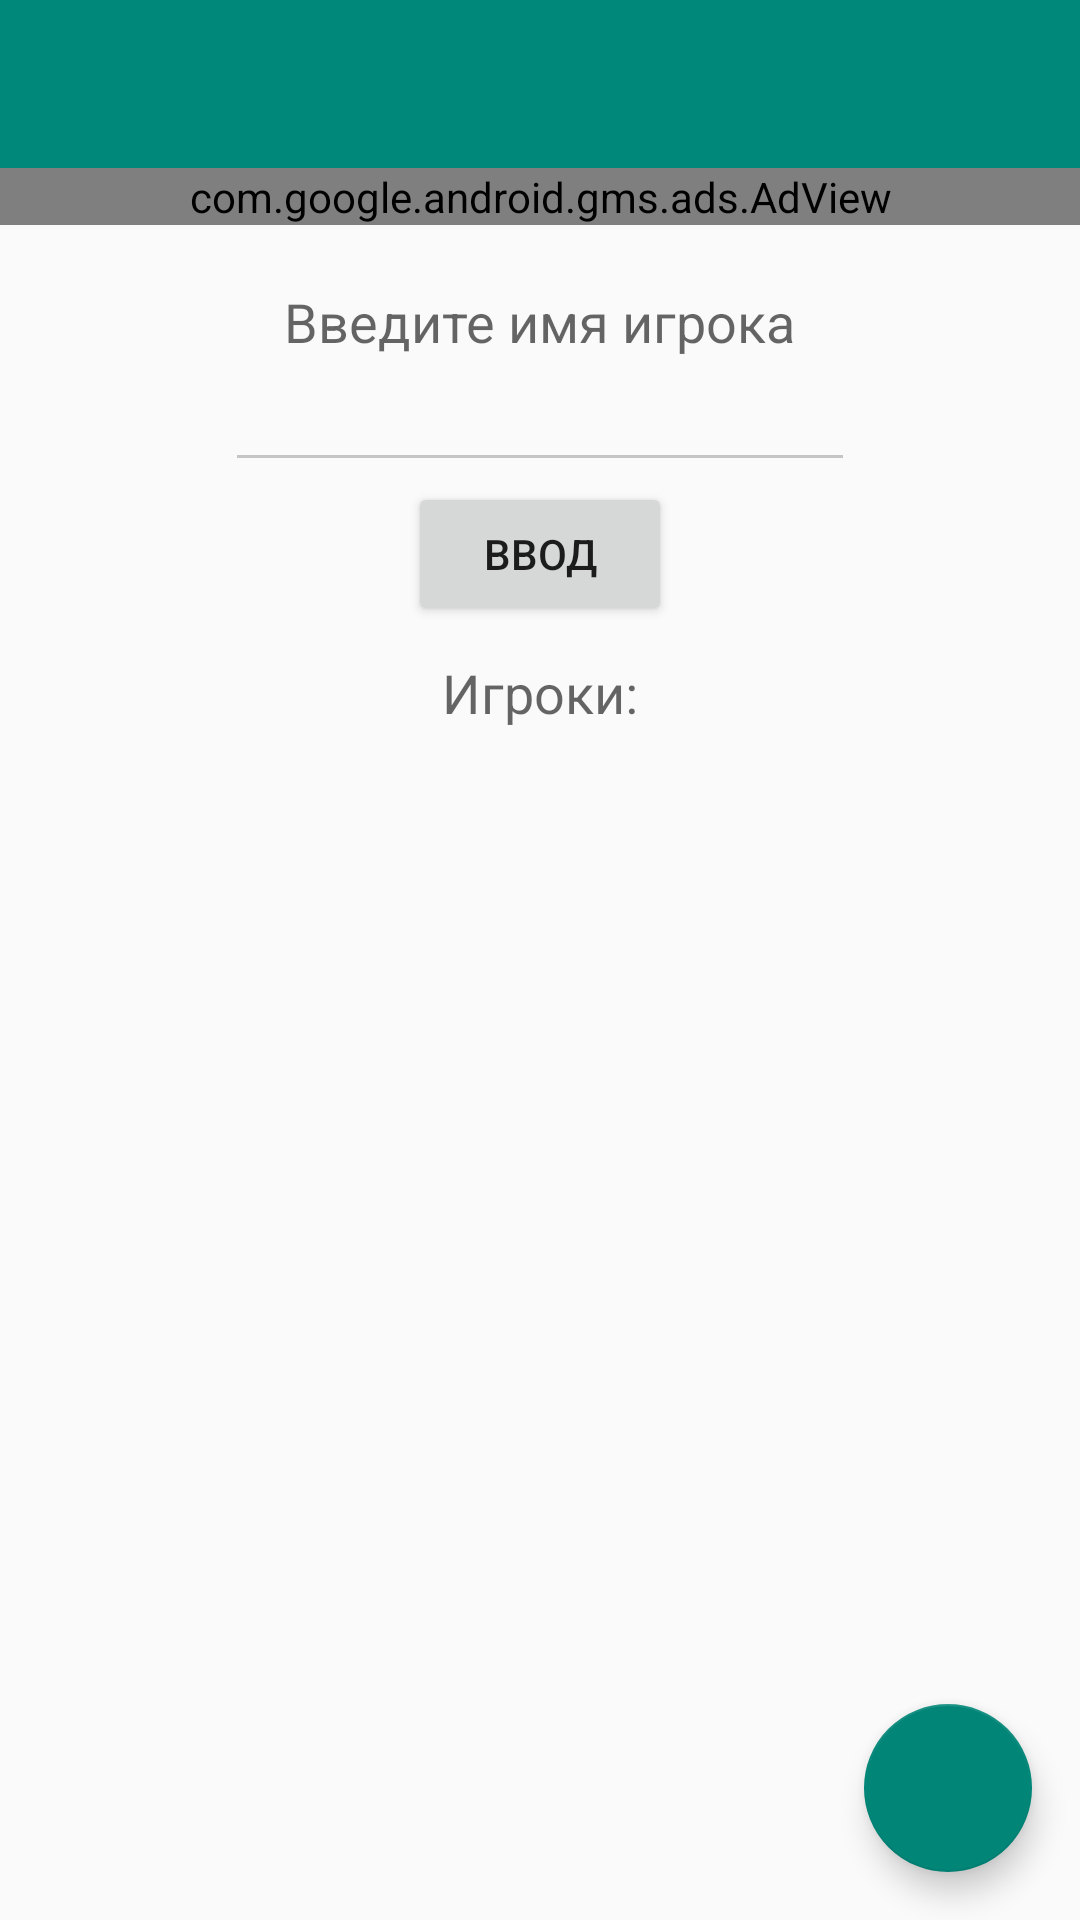

Here is an Android app screen rendered from its layout file. Give the layout XML and the strings, colors and styles it references.
<!-- AndroidManifest.xml: application theme AppTheme -->
<!-- res/layout/firstact.xml -->
<?xml version="1.0" encoding="utf-8"?>
<LinearLayout xmlns:android="http://schemas.android.com/apk/res/android"
    xmlns:app="http://schemas.android.com/apk/res-auto"
    xmlns:ads="http://schemas.android.com/apk/res-auto"
    xmlns:tools="http://schemas.android.com/tools"
    android:orientation="vertical"
    android:layout_width="match_parent"
    android:layout_height="match_parent"
    android:id="@+id/main_content"
    android:fitsSystemWindows="true"
    tools:context="com.rmobile.Headgear.MainActivity">

    <android.support.design.widget.AppBarLayout
        android:id="@+id/appbar"
        android:layout_width="match_parent"
        android:layout_height="wrap_content"
        android:paddingTop="@dimen/appbar_padding_top"
        android:theme="@style/AppTheme.AppBarOverlay">

        <android.support.v7.widget.Toolbar
            android:id="@+id/toolbar"
            android:layout_width="match_parent"
            android:layout_height="?attr/actionBarSize"
            android:background="?attr/colorPrimary"
            app:layout_scrollFlags="scroll|enterAlways"
            app:popupTheme="@style/AppTheme.PopupOverlay">
        </android.support.v7.widget.Toolbar>
    </android.support.design.widget.AppBarLayout>
    <com.google.android.gms.ads.AdView
        android:id="@+id/adView"
        android:layout_width="match_parent"
        android:layout_height="wrap_content"
        android:layout_centerHorizontal="true"
        android:layout_alignParentBottom="true"
        ads:adSize="SMART_BANNER"
        ads:adUnitId="@string/banner_ad_unit_id">
    </com.google.android.gms.ads.AdView>
        <FrameLayout
            android:id="@+id/container"
            android:layout_width="match_parent"
            android:layout_height="match_parent" >

            <RelativeLayout
                android:layout_width="match_parent"
                android:layout_height="match_parent">

                <Button
                    android:layout_width="wrap_content"
                    android:layout_height="wrap_content"
                    android:text="Ввод"
                    android:id="@+id/btnEnter"
                    android:layout_alignWithParentIfMissing="false"
                    android:enabled="true"
                    android:focusable="false"
                    android:focusableInTouchMode="false"
                    android:nestedScrollingEnabled="false"
                    android:singleLine="false"
                    android:layout_below="@+id/etName"
                    android:layout_centerHorizontal="true" />

                <EditText
                    android:layout_width="wrap_content"
                    android:layout_height="wrap_content"
                    android:inputType="textCapSentences|textPersonName"
                    android:ems="10"
                    android:id="@+id/etName"
                    android:gravity="center"
                    android:layout_below="@+id/tvName"
                    android:layout_centerHorizontal="true" />

                <TextView
                    android:layout_width="wrap_content"
                    android:layout_height="wrap_content"
                    android:textAppearance="?android:attr/textAppearanceMedium"
                    android:text="Введите имя игрока"
                    android:id="@+id/tvName"
                    android:gravity="center"
                    android:layout_alignParentTop="true"
                    android:layout_centerHorizontal="true"
                    android:layout_marginTop="20dp" />

                <TextView
                    android:layout_width="wrap_content"
                    android:layout_height="wrap_content"
                    android:textAppearance="?android:attr/textAppearanceMedium"
                    android:id="@+id/tvNumber"
                    android:layout_below="@+id/btnEnter"
                    android:layout_centerHorizontal="true" />

                <ListView
                    android:layout_width="wrap_content"
                    android:layout_height="wrap_content"
                    android:id="@+id/lvPlayers"
                    android:choiceMode="none"
                    android:layout_below="@+id/tvNumber"
                    android:layout_marginTop="20dp" />

                <TextView
                    android:layout_width="wrap_content"
                    android:layout_height="wrap_content"
                    android:textAppearance="?android:attr/textAppearanceMedium"
                    android:text="Игроки:"
                    android:id="@+id/tvPlayers"
                    android:layout_below="@+id/btnEnter"
                    android:layout_centerHorizontal="true"
                    android:layout_marginTop="10dp" />

            </RelativeLayout>
            <android.support.design.widget.FloatingActionButton
                android:id="@+id/fab"
                android:layout_width="wrap_content"
                android:layout_height="wrap_content"
                android:layout_gravity="bottom|end"
                android:layout_margin="16dp"
                android:src="@drawable/ic_forward_white_24dp" />
        </FrameLayout>

</LinearLayout>
<!-- resources referenced by this layout -->
<resources>
  <string name="banner_ad_unit_id">ca-app-pub-9349956250656731/8384001461</string>
  <style name="AppTheme.AppBarOverlay" parent="ThemeOverlay.AppCompat.Dark.ActionBar" />
  <style name="AppTheme.PopupOverlay" parent="ThemeOverlay.AppCompat.Light" />
  <style name="AppTheme" parent="Theme.AppCompat.Light.NoActionBar">
          
          <item name="colorPrimary">@color/ColorPrimary</item>
          <item name="colorPrimaryDark">@color/ColorPrimaryDark</item>
          <item name="windowActionBar">false</item>
          <item name="colorControlNormal">#c5c5c5</item>
      </style>
  <color name="ColorPrimary">#00897B</color>
  <color name="ColorPrimaryDark">#00695C</color>
</resources>
